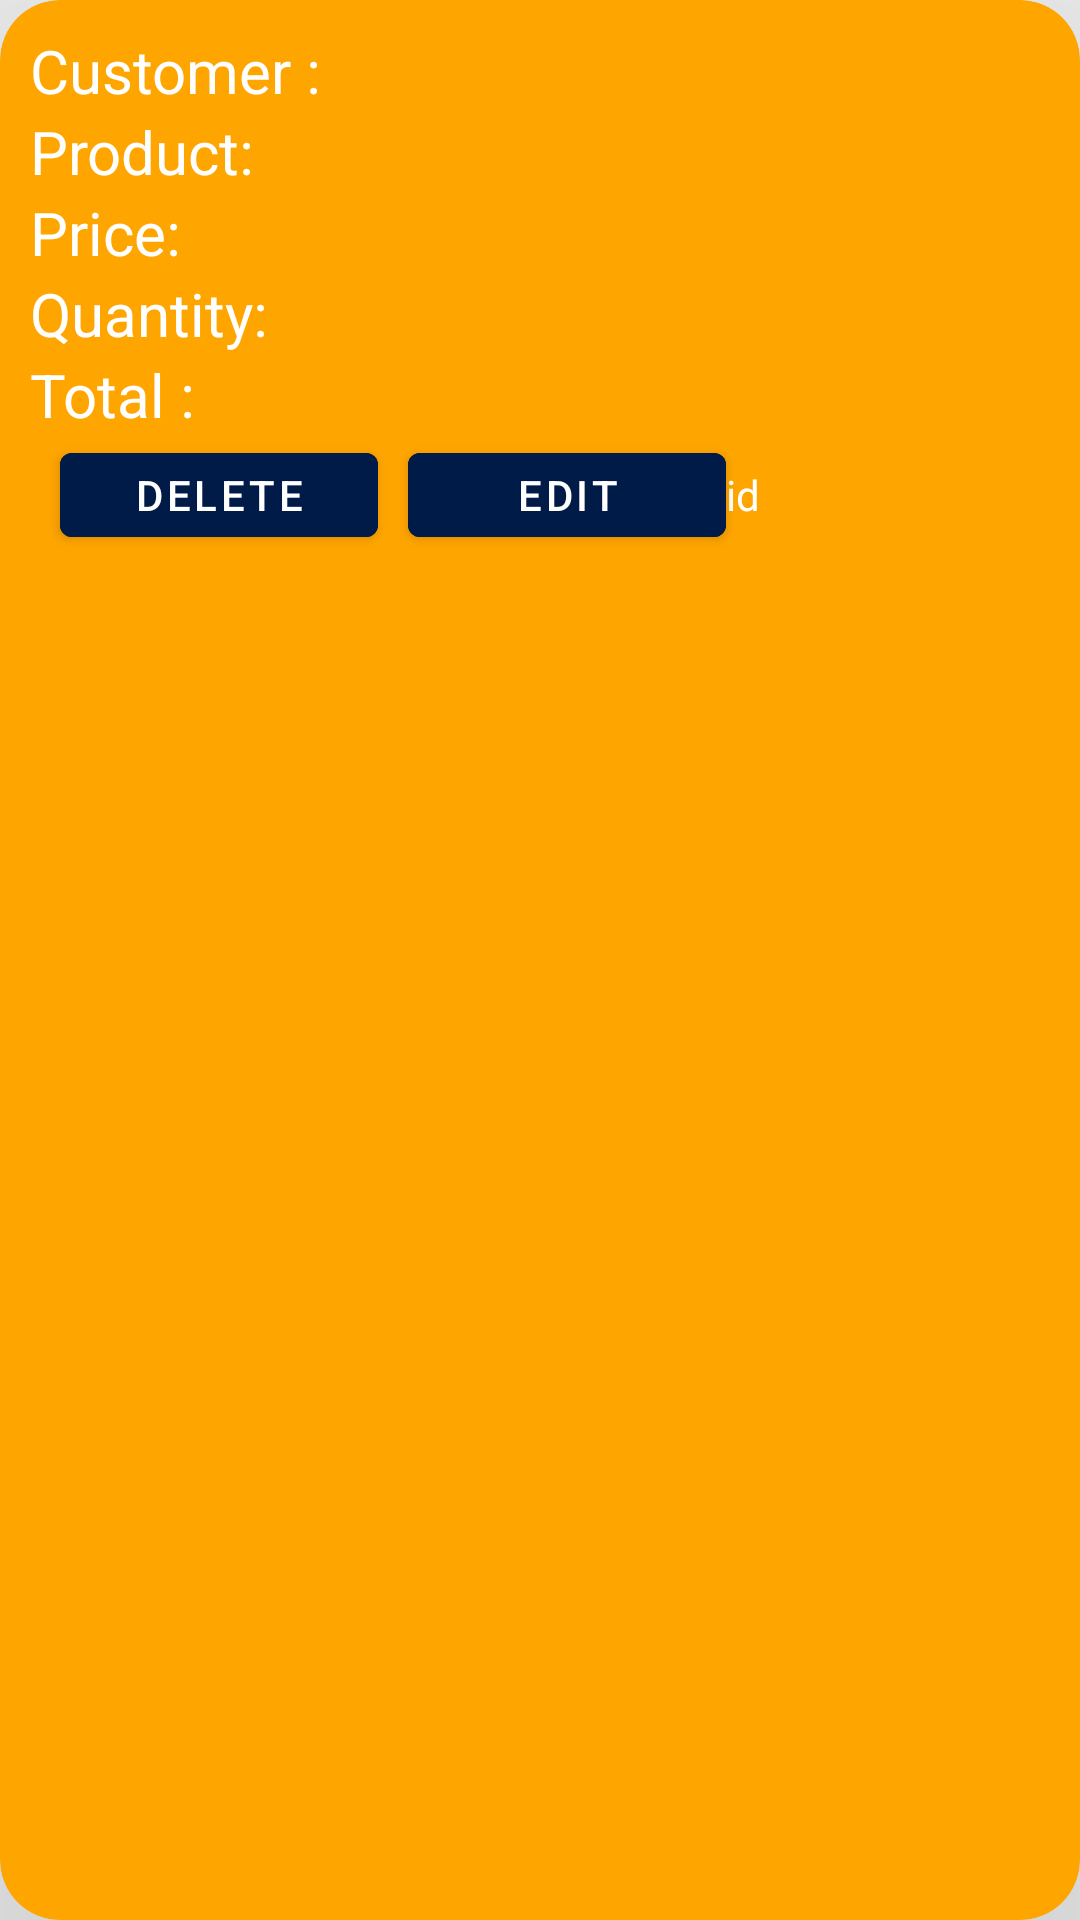

The Android layout XML behind this screen, and the referenced resources:
<!-- AndroidManifest.xml: application theme Theme.ApnaRestaurantManagementApp -->
<!-- res/layout/customer_sale_layout.xml -->
<?xml version="1.0" encoding="utf-8"?>

<androidx.cardview.widget.CardView xmlns:android="http://schemas.android.com/apk/res/android"
    android:layout_width="match_parent"
    android:layout_height="wrap_content"
    xmlns:app="http://schemas.android.com/apk/res-auto"
    app:cardElevation="140dp"
    app:cardCornerRadius="20dp"
    android:layout_margin="5dp"
    android:backgroundTint="@color/orange">

    <LinearLayout
        android:layout_width="match_parent"
        android:layout_height="175dp"
        android:layout_margin="10dp"

        android:orientation="vertical">

        <LinearLayout
            android:layout_width="wrap_content"
            android:layout_height="wrap_content"

            android:orientation="horizontal">

            <TextView
                style="bold"
                android:layout_width="wrap_content"
                android:layout_height="wrap_content"
                android:text="Customer :"
                android:textColor="@color/white"
                android:textSize="20dp"></TextView>

            <TextView
                android:id="@+id/tvsaleCusName"
                style="bold"
                android:layout_width="wrap_content"
                android:layout_height="wrap_content"
                android:textColor="@color/white"
                android:textSize="20dp"></TextView>
        </LinearLayout>

        <LinearLayout
            android:layout_width="wrap_content"
            android:layout_height="wrap_content"

            android:orientation="horizontal">

            <TextView
                style="bold"
                android:layout_width="wrap_content"
                android:layout_height="wrap_content"
                android:text="Product:"
                android:textColor="@color/white"
                android:textSize="20dp"></TextView>

            <TextView
                android:id="@+id/tvSalePName"
                style="bold"
                android:layout_width="wrap_content"
                android:layout_height="wrap_content"
                android:textColor="@color/white"
                android:textSize="20dp"></TextView>
        </LinearLayout>

        <LinearLayout
            android:layout_width="wrap_content"
            android:layout_height="wrap_content"

            android:orientation="horizontal">

            <TextView
                style="bold"
                android:layout_width="wrap_content"
                android:layout_height="wrap_content"
                android:text="Price:"
                android:textColor="@color/white"
                android:textSize="20dp"></TextView>

            <TextView
                android:id="@+id/tvSalePPrice"
                style="bold"
                android:layout_width="wrap_content"
                android:layout_height="wrap_content"
                android:textColor="@color/white"
                android:textSize="20dp"></TextView>
        </LinearLayout>

        <LinearLayout
            android:layout_width="wrap_content"
            android:layout_height="wrap_content"

            android:orientation="horizontal">

            <TextView
                style="bold"
                android:layout_width="wrap_content"
                android:layout_height="wrap_content"
                android:text="Quantity:"
                android:textColor="@color/white"
                android:textSize="20dp"></TextView>

            <TextView
                android:id="@+id/tvSalePQty"
                style="bold"
                android:layout_width="wrap_content"
                android:layout_height="wrap_content"
                android:textColor="@color/white"
                android:textSize="20dp"></TextView>
        </LinearLayout>


        <LinearLayout
            android:layout_width="wrap_content"
            android:layout_height="wrap_content"

            android:orientation="horizontal">

            <TextView
                style="bold"
                android:layout_width="wrap_content"
                android:layout_height="wrap_content"
                android:text="Total :"
                android:textColor="@color/white"
                android:textSize="20dp"></TextView>

            <TextView
                android:id="@+id/tvSaleTotal"
                style="bold"
                android:layout_width="wrap_content"
                android:layout_height="wrap_content"
                android:textColor="@color/white"
                android:textSize="20dp"></TextView>
        </LinearLayout>


        <LinearLayout
            android:layout_width="wrap_content"
            android:layout_height="wrap_content"

            android:orientation="horizontal">

            <Button
                android:id="@+id/btnDeleteSale"
                android:layout_width="106dp"
                android:layout_height="wrap_content"
                android:layout_marginLeft="10dp"
                android:backgroundTint="@color/dark"
                android:text="delete"></Button>
            <Button
                android:id="@+id/btnEditSale"
                android:layout_width="106dp"
                android:layout_height="wrap_content"
                android:layout_marginLeft="10dp"
                android:backgroundTint="@color/dark"
                android:text="Edit"></Button>

            <TextView
                android:layout_width="match_parent"
                android:layout_height="wrap_content"
                android:textColor="@color/white"
                android:text="id"
                android:id="@+id/tvProductIDSale1"></TextView>
        </LinearLayout>


    </LinearLayout>


</androidx.cardview.widget.CardView>
<!-- resources referenced by this layout -->
<resources>
  <color name="dark">#001b48</color>
  <color name="orange">#FFA500</color>
  <color name="white">#FFFFFFFF</color>
  <style name="Theme.ApnaRestaurantManagementApp" parent="Theme.MaterialComponents.DayNight.DarkActionBar">
          
          <item name="colorPrimary">@color/purple_500</item>
          <item name="colorPrimaryVariant">@color/purple_700</item>
          <item name="colorOnPrimary">@color/white</item>
          
          <item name="colorSecondary">@color/teal_200</item>
          <item name="colorSecondaryVariant">@color/teal_700</item>
          <item name="colorOnSecondary">@color/black</item>
          
          <item name="android:statusBarColor">?attr/colorPrimaryVariant</item>
          
      </style>
  <color name="purple_500">#001b48</color>
  <color name="purple_700">#B478CD</color>
  <color name="teal_200">#FF03DAC5</color>
  <color name="teal_700">#FF018786</color>
  <color name="black">#FF000000</color>
</resources>
